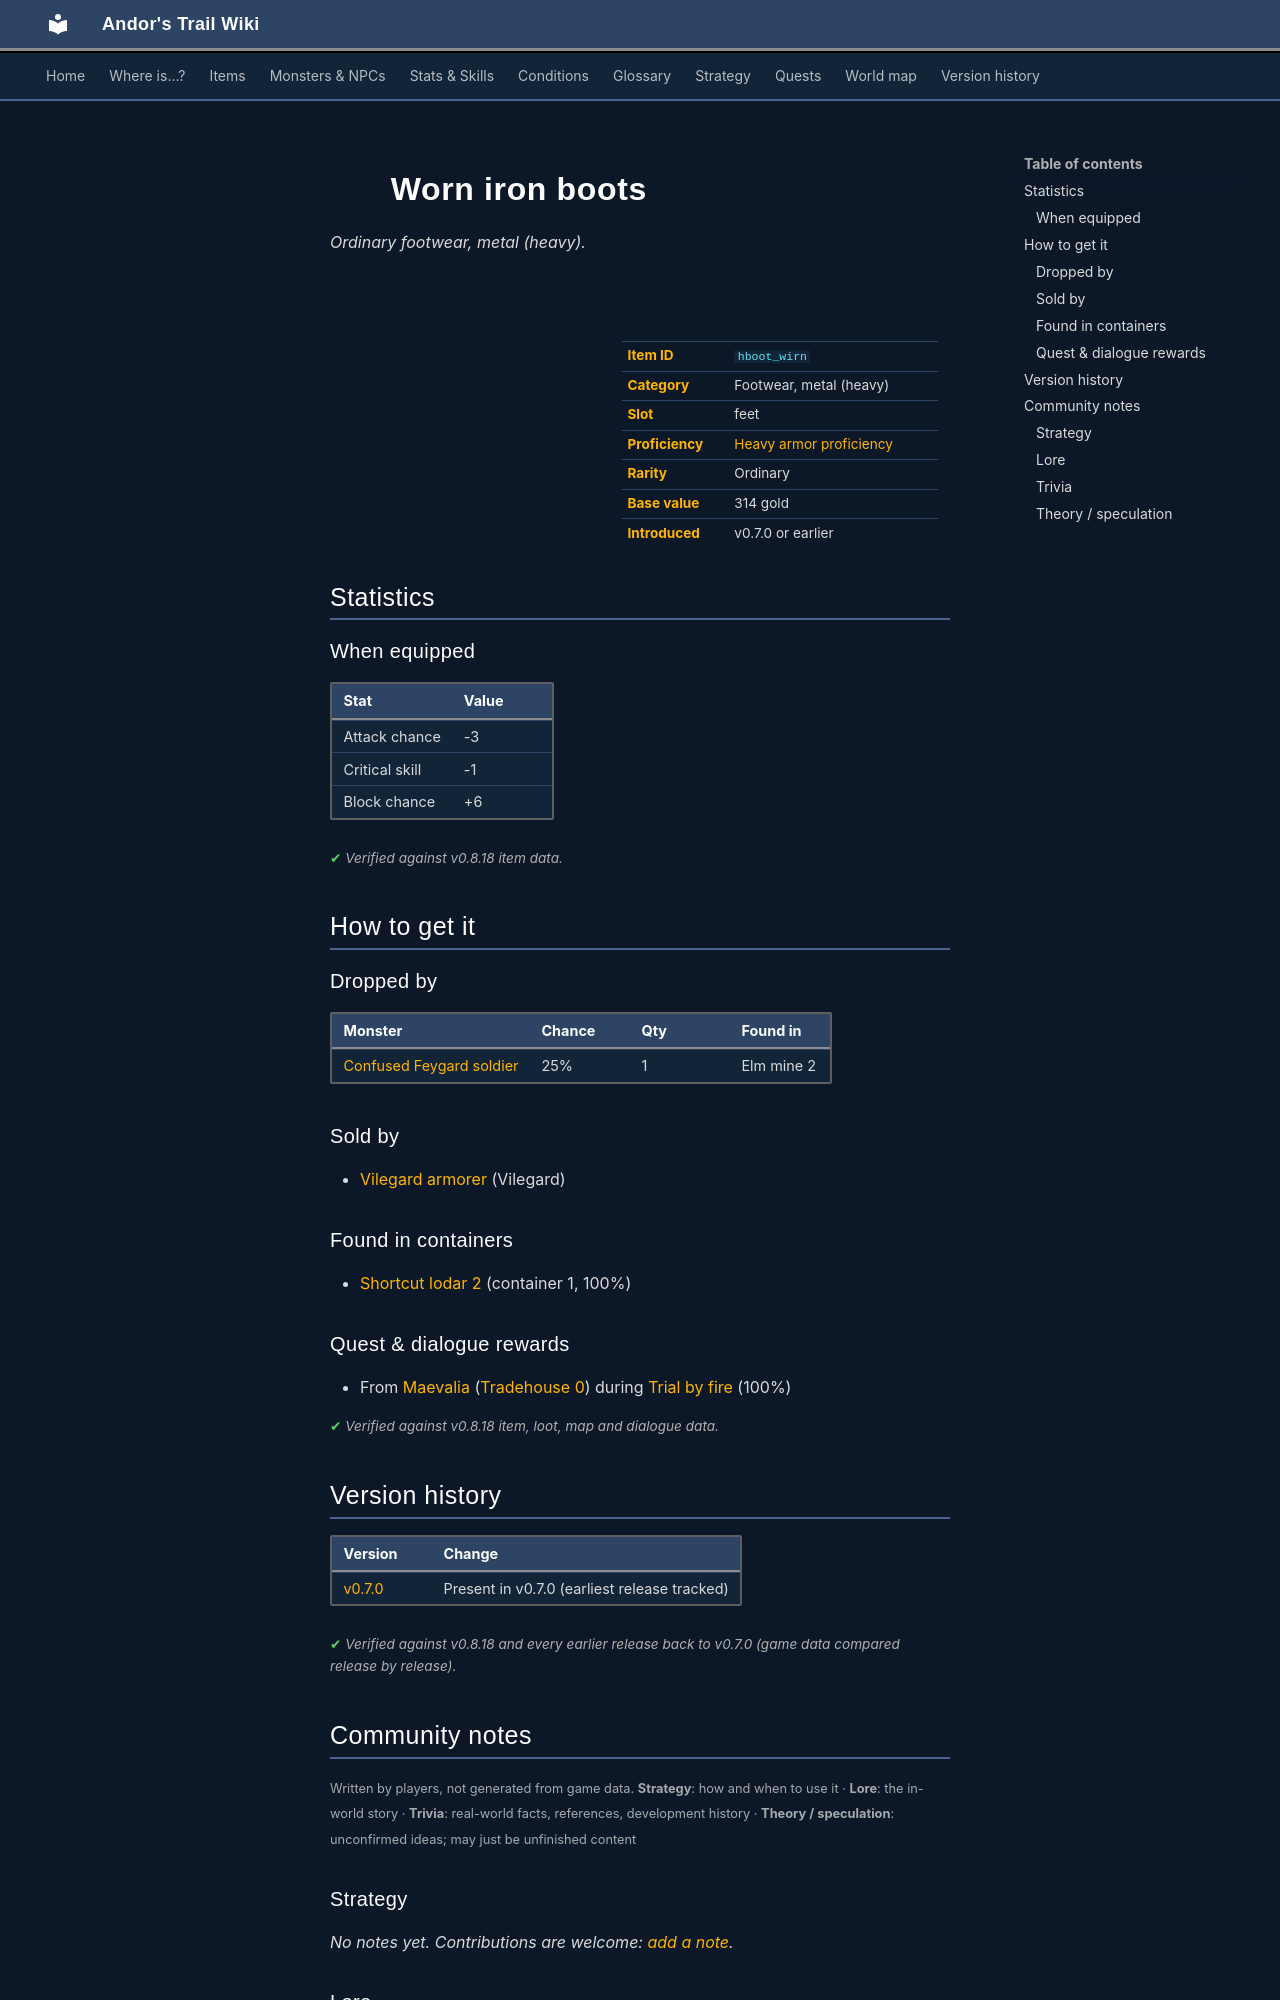

repository: asdfghjkl628/Andor-s-Trail-Wikiiii · page: items/hboot_wirn/index.html · generator: mkdocs

---
description: "Worn iron boots is a ordinary footwear, metal (heavy) in Andor's Trail (Attack chance -3, Critical skill -1, Block chance +6). How to get it: monster drops, shops, containers, quests and dialogue."
---

# ![](../assets/icons/items/items_tometik3_3.png){ .sprite } Worn iron boots

*Ordinary footwear, metal (heavy).*

<div class="infobox" markdown>

<p class="ib-img"><img class="sprite" src="../../assets/icons/items/items_tometik3_3.png" alt=""></p>

| | |
|---|---|
| **Item ID** | `hboot_wirn` |
| **Category** | Footwear, metal (heavy) |
| **Slot** | feet |
| **Proficiency** | [Heavy armor proficiency](../skills/armorProficiencyHeavy.md) |
| **Rarity** | Ordinary |
| **Base value** | 314 gold |
| **Introduced** | v0.7.0 or earlier |

</div>

## Statistics

### When equipped

| Stat | Value |
|---|---|
| Attack chance | -3 |
| Critical skill | -1 |
| Block chance | +6 |

<p class="verified">Verified against v0.8.18 item data.</p>

## How to get it

### Dropped by

| Monster | Chance | Qty | Found in |
|---|---|---|---|
| [Confused Feygard soldier](../monsters/ortholion_guard7.md) | 25% | 1 | Elm mine 2 |

### Sold by

- [Vilegard armorer](../monsters/vilegard_armorer.md) (Vilegard)

### Found in containers

- [Shortcut lodar 2](../maps/shortcut_lodar2.md#container-0) (container 1, 100%)

### Quest & dialogue rewards

- From [Maevalia](../monsters/maevalia.md) ([Tradehouse 0](../maps/tradehouse0.md)) during [Trial by fire](../quests/charwood2.md#stage-50) (100%)


<p class="verified">Verified against v0.8.18 item, loot, map and dialogue data.</p>


## Version history

| Version | Change |
|---|---|
| [v0.7.0](../versions/0.7.0.md) | Present in v0.7.0 (earliest release tracked) |

<p class="verified">Verified against v0.8.18 and every earlier release back to v0.7.0 (game data compared release by release).</p>


## Community notes

<small>Written by players, not generated from game data. **Strategy**: how and when to use it · **Lore**: the in-world story · **Trivia**: real-world facts, references, development history · **Theory / speculation**: unconfirmed ideas; may just be unfinished content</small>

### Strategy

*No notes yet. Contributions are welcome: [add a note](https://github.com/asdfghjkl628/Andor-s-Trail-Wikiiii/new/main/notes/items?filename=hboot_wirn.md&value=%23%23%20Strategy%0A%0A%3C%21--%20how%20and%20when%20to%20use%20it%20--%3E%0A%0A%23%23%20Lore%0A%0A%3C%21--%20the%20in-world%20story%20--%3E%0A%0A%23%23%20Trivia%0A%0A%3C%21--%20real-world%20facts%2C%20references%2C%20development%20history%20--%3E%0A%0A%23%23%20Theory%20/%20speculation%0A%0A%3C%21--%20unconfirmed%20ideas%3B%20may%20just%20be%20unfinished%20content%20--%3E%0A).*

### Lore

*No notes yet. Contributions are welcome: [add a note](https://github.com/asdfghjkl628/Andor-s-Trail-Wikiiii/new/main/notes/items?filename=hboot_wirn.md&value=%23%23%20Strategy%0A%0A%3C%21--%20how%20and%20when%20to%20use%20it%20--%3E%0A%0A%23%23%20Lore%0A%0A%3C%21--%20the%20in-world%20story%20--%3E%0A%0A%23%23%20Trivia%0A%0A%3C%21--%20real-world%20facts%2C%20references%2C%20development%20history%20--%3E%0A%0A%23%23%20Theory%20/%20speculation%0A%0A%3C%21--%20unconfirmed%20ideas%3B%20may%20just%20be%20unfinished%20content%20--%3E%0A).*

### Trivia

*No notes yet. Contributions are welcome: [add a note](https://github.com/asdfghjkl628/Andor-s-Trail-Wikiiii/new/main/notes/items?filename=hboot_wirn.md&value=%23%23%20Strategy%0A%0A%3C%21--%20how%20and%20when%20to%20use%20it%20--%3E%0A%0A%23%23%20Lore%0A%0A%3C%21--%20the%20in-world%20story%20--%3E%0A%0A%23%23%20Trivia%0A%0A%3C%21--%20real-world%20facts%2C%20references%2C%20development%20history%20--%3E%0A%0A%23%23%20Theory%20/%20speculation%0A%0A%3C%21--%20unconfirmed%20ideas%3B%20may%20just%20be%20unfinished%20content%20--%3E%0A).*
